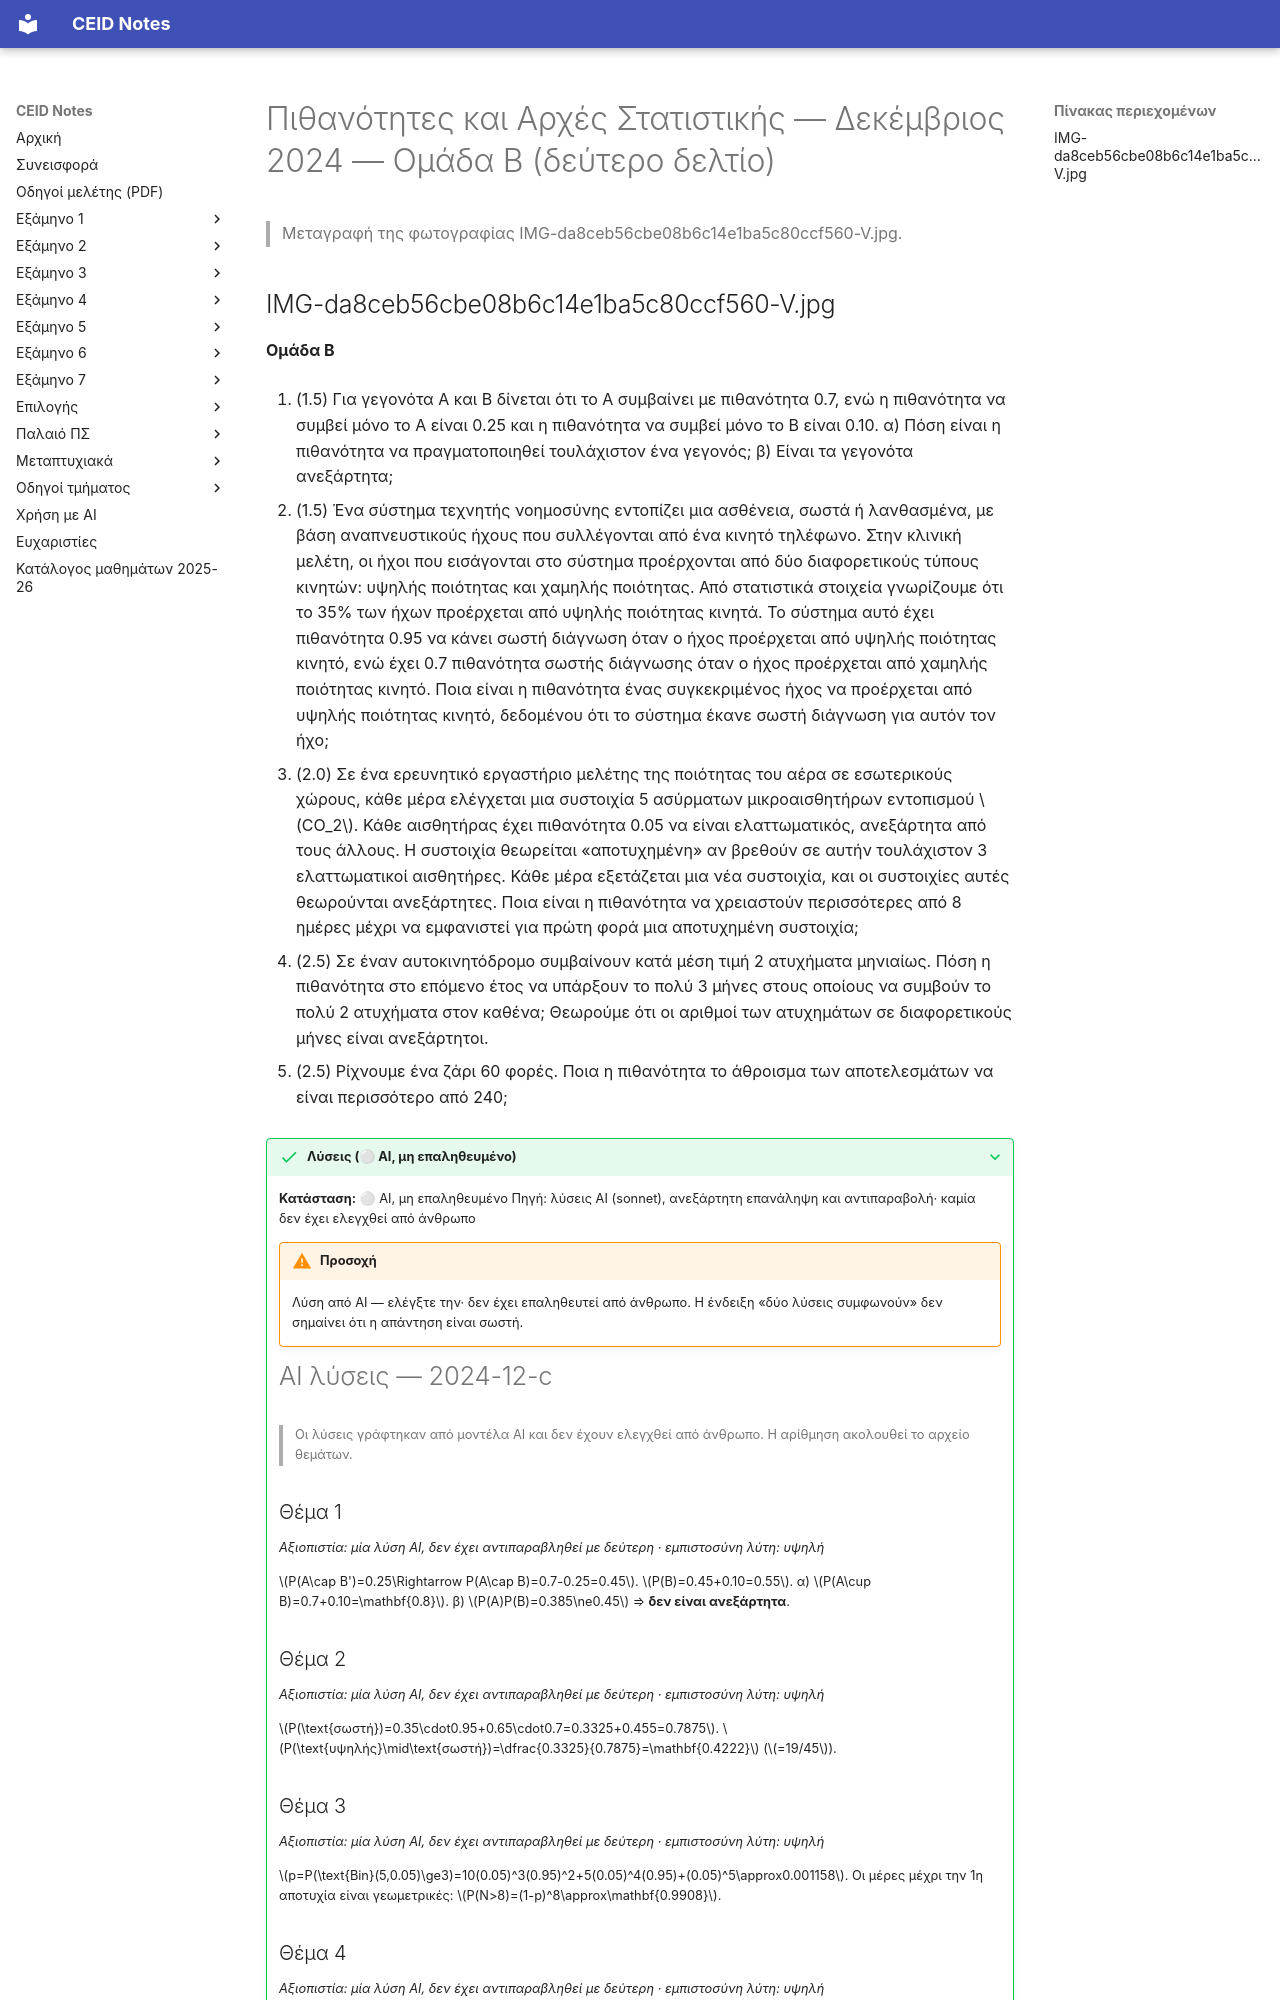

repository: kdngiorgos/ceid-notes · page: Semesters/Semester 3 (3ο Εξάμηνο)/Πιθανότητες και Αρχές Στατιστικής - CEID_23Y204/Previous Exams/2024-12-c.html · generator: mkdocs

---
course: CEID_23Y204
session: 2024-12-c
label: Δεκέμβριος 2024 — Ομάδα Β (δεύτερο δελτίο)
sources:
- IMG-da8ceb56cbe08b6c14e1ba5c80ccf560-V.jpg
format: open
duration_min: null
notes: Φέρει την ένδειξη «Ομάδα Β» αλλά διαφορετικές ασκήσεις και μονάδες από το IMG_5198.jpg (5 ασκήσεις) και δεν έχει τίτλο εξέτασης. Στο πάνω άκρο της φωτογραφίας φαίνεται κομμένη η ένδειξη «…Προόδου 2025-2026», η οποία δεν συμφωνεί με τη συνεδρία 2024-12· η αντιστοίχιση με τη συνεδρία πρέπει να ελεγχθεί (πιθανόν ανήκει σε άλλη συνεδρία). Η μεταγραφή των 5 ασκήσεων είναι πλήρης.
transcription: verbatim
solutions: ai-unverified
---
# Πιθανότητες και Αρχές Στατιστικής — Δεκέμβριος 2024 — Ομάδα Β (δεύτερο δελτίο)

> Μεταγραφή της φωτογραφίας IMG-da8ceb56cbe08b6c14e1ba5c80ccf560-V.jpg.
